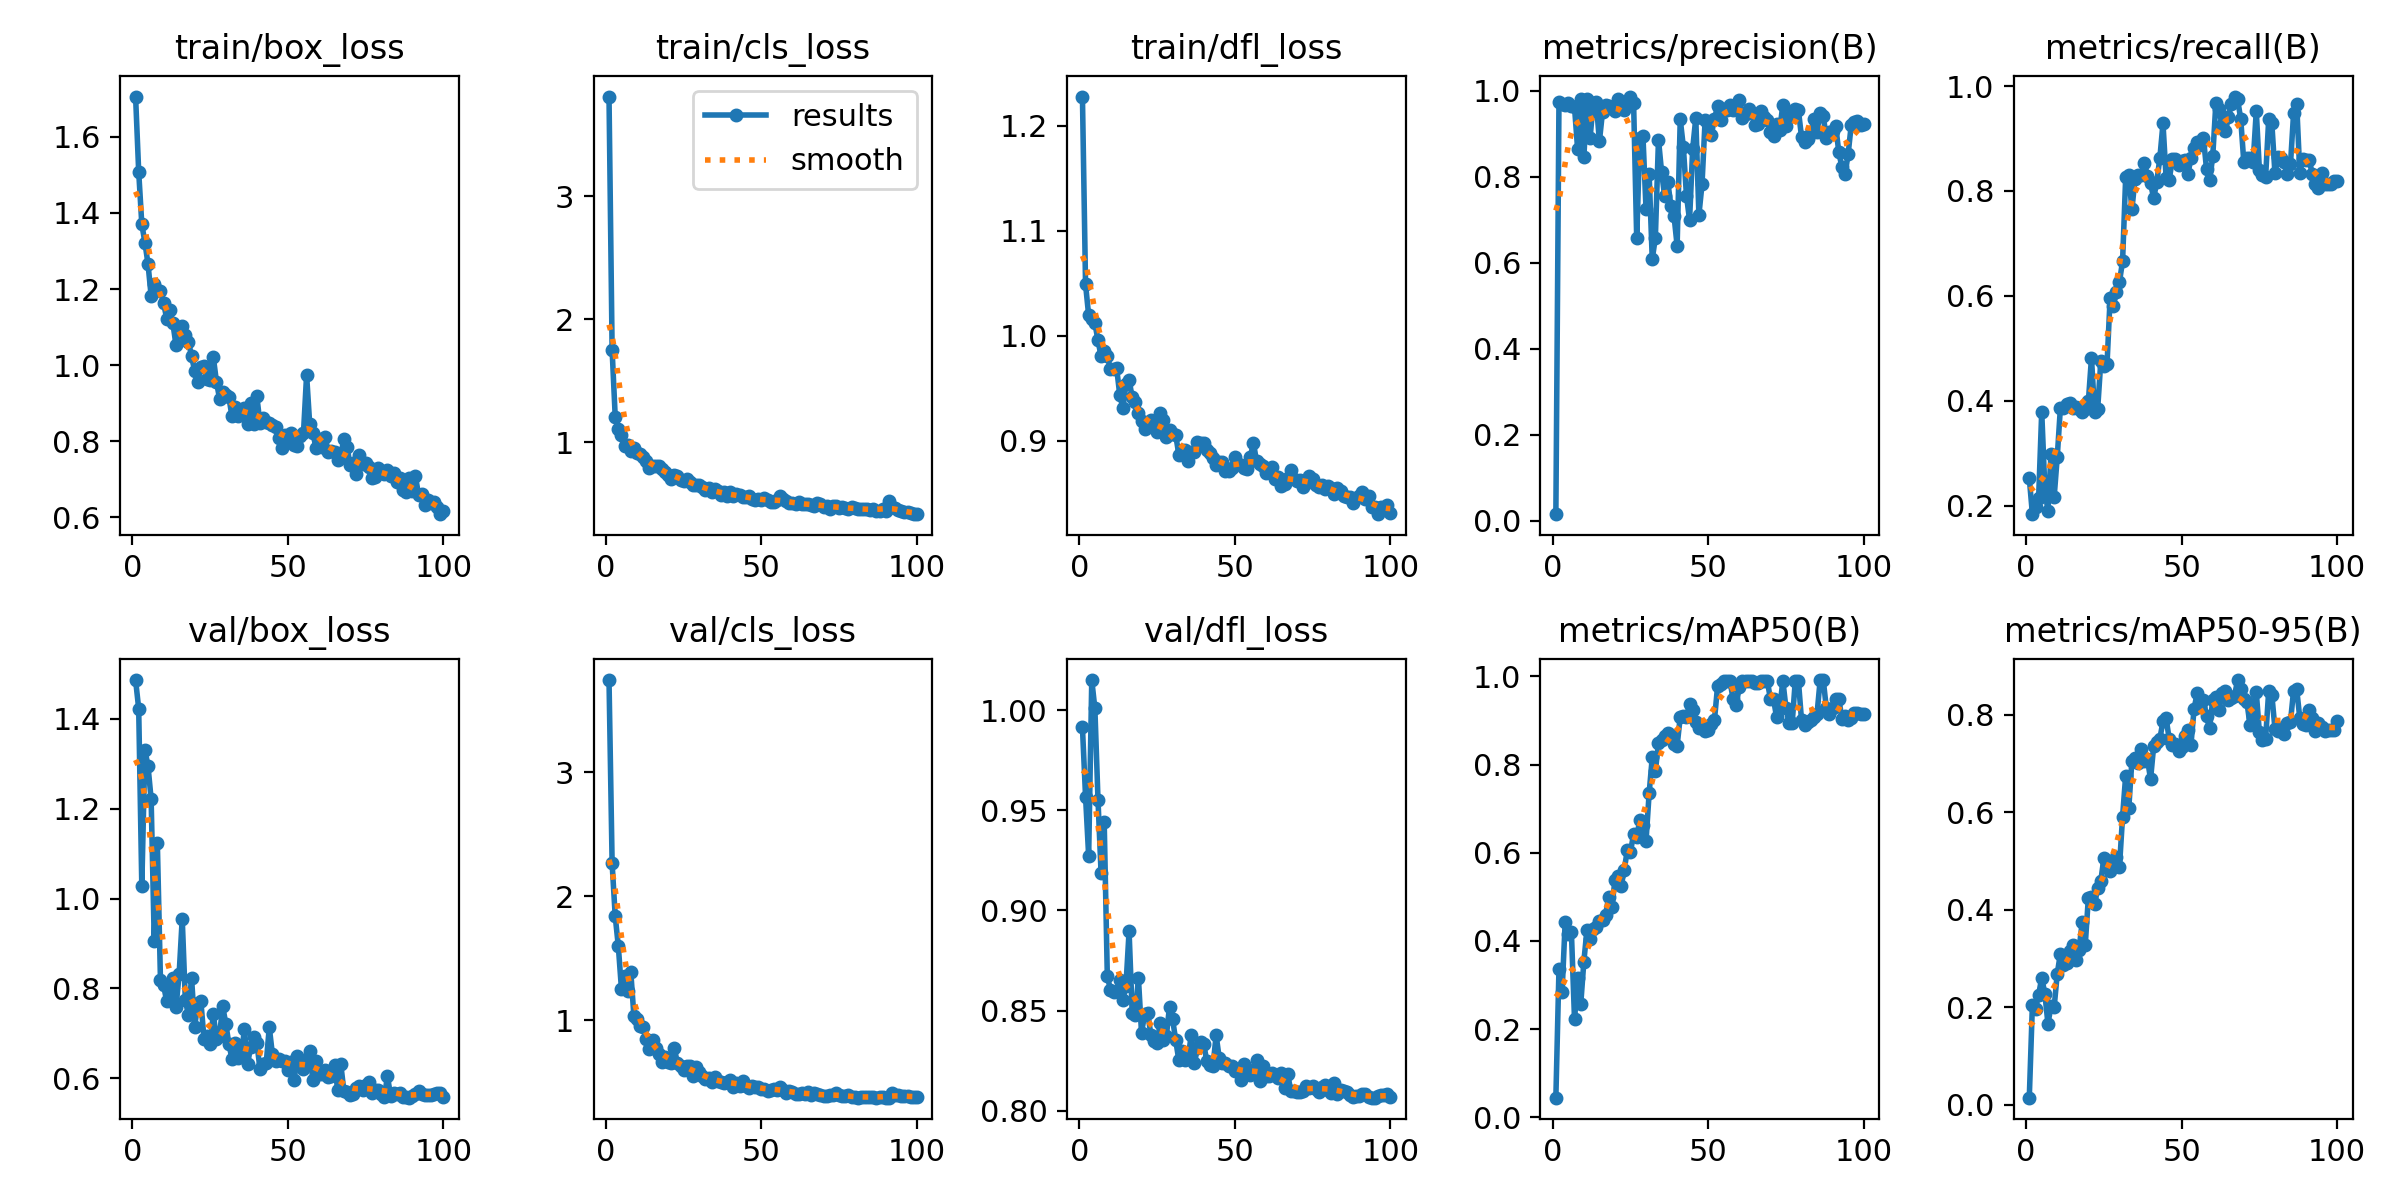

The file beside this chart, header and first rows:
epoch, train/box_loss, train/cls_loss, train/dfl_loss, metrics/precision(B), metrics/recall(B), metrics/mAP50(B), metrics/mAP50-95(B), val/box_loss, val/cls_loss, val/dfl_loss, lr/pg0, lr/pg1, lr/pg2
1, 1.706, 3.809, 1.228, 0.01555, 0.2532, 0.04459, 0.01485, 1.486, 3.743, 0.9915, 0.00015, 0.00015, 0.00015
2, 1.509, 1.75, 1.049, 0.9745, 0.1841, 0.336, 0.2054, 1.423, 2.264, 0.9569, 0.0003094, 0.0003094, 0.0003094
3, 1.371, 1.206, 1.019, 0.9684, 0.1971, 0.2838, 0.1975, 1.027, 1.838, 0.9273, 0.0004656, 0.0004656, 0.0004656
4, 1.322, 1.109, 1.016, 0.9672, 0.2142, 0.4438, 0.2258, 1.331, 1.596, 1.015, 0.0006186, 0.0006186, 0.0006186
5, 1.266, 1.063, 1.012, 0.972, 0.3793, 0.4161, 0.2607, 1.294, 1.253, 1.001, 0.0007683, 0.0007683, 0.0007683
6, 1.182, 0.9733, 0.9953, 0.9637, 0.2338, 0.4196, 0.2284, 1.222, 1.357, 0.9554, 0.0009149, 0.0009149, 0.0009149
7, 1.212, 0.9808, 0.9804, 0.9617, 0.1893, 0.2223, 0.1667, 0.9063, 1.238, 0.9185, 0.001058, 0.001058, 0.001058
8, 1.197, 0.9277, 0.9853, 0.8644, 0.2991, 0.3151, 0.2028, 1.123, 1.39, 0.9442, 0.001163, 0.001163, 0.001163
9, 1.196, 0.9523, 0.9807, 0.9808, 0.2168, 0.2562, 0.2007, 0.8188, 1.037, 0.8672, 0.001163, 0.001163, 0.001163
10, 1.164, 0.9167, 0.9679, 0.8452, 0.2939, 0.3529, 0.2694, 0.8075, 1.008, 0.8604, 0.001151, 0.001151, 0.001151
11, 1.122, 0.9096, 0.9678, 0.9813, 0.3864, 0.4257, 0.3102, 0.771, 0.9531, 0.8591, 0.001139, 0.001139, 0.001139
12, 1.144, 0.878, 0.9689, 0.889, 0.3873, 0.4055, 0.2873, 0.7847, 0.9487, 0.8599, 0.001126, 0.001126, 0.001126
13, 1.11, 0.8501, 0.9435, 0.9712, 0.3948, 0.4262, 0.2909, 0.8219, 0.8477, 0.8655, 0.001114, 0.001114, 0.001114
14, 1.052, 0.7904, 0.9311, 0.973, 0.3953, 0.4306, 0.315, 0.7579, 0.7694, 0.8553, 0.001102, 0.001102, 0.001102
15, 1.097, 0.8092, 0.9536, 0.8822, 0.3862, 0.4448, 0.3271, 0.8314, 0.8387, 0.8625, 0.001089, 0.001089, 0.001089
16, 1.102, 0.8101, 0.9578, 0.9508, 0.3884, 0.4476, 0.2975, 0.9552, 0.7782, 0.8895, 0.001077, 0.001077, 0.001077
17, 1.079, 0.8077, 0.941, 0.968, 0.384, 0.4597, 0.318, 0.7731, 0.7314, 0.8488, 0.001064, 0.001064, 0.001064
18, 1.062, 0.7855, 0.9363, 0.9639, 0.3796, 0.5001, 0.3742, 0.741, 0.6613, 0.8477, 0.001052, 0.001052, 0.001052
19, 1.023, 0.7633, 0.926, 0.9589, 0.3854, 0.476, 0.3284, 0.8234, 0.7065, 0.8663, 0.00104, 0.00104, 0.00104
20, 0.9845, 0.7346, 0.9186, 0.9529, 0.399, 0.5377, 0.4249, 0.7149, 0.665, 0.8388, 0.001027, 0.001027, 0.001027
21, 0.9567, 0.7063, 0.9111, 0.9809, 0.482, 0.5467, 0.4271, 0.7668, 0.66, 0.848, 0.001015, 0.001015, 0.001015
22, 0.9937, 0.7324, 0.9126, 0.9692, 0.3783, 0.5248, 0.4131, 0.7709, 0.7764, 0.849, 0.001002, 0.001002, 0.001002
23, 0.9977, 0.728, 0.9193, 0.955, 0.3853, 0.5612, 0.4447, 0.6881, 0.6528, 0.8378, 0.0009901, 0.0009901, 0.0009901
24, 0.9632, 0.6934, 0.9133, 0.9746, 0.4754, 0.6073, 0.4596, 0.6935, 0.6281, 0.8348, 0.0009778, 0.0009778, 0.0009778
25, 0.9617, 0.6857, 0.9077, 0.9865, 0.4667, 0.6023, 0.5065, 0.6765, 0.5993, 0.8339, 0.0009654, 0.0009654, 0.0009654
26, 1.02, 0.7063, 0.9263, 0.9719, 0.4698, 0.6424, 0.4919, 0.7426, 0.6292, 0.8437, 0.000953, 0.000953, 0.000953
27, 0.9566, 0.6794, 0.9197, 0.6566, 0.5967, 0.6367, 0.4808, 0.6881, 0.6332, 0.8355, 0.0009406, 0.0009406, 0.0009406
28, 0.9119, 0.6512, 0.9034, 0.8913, 0.5811, 0.6732, 0.4904, 0.6942, 0.5505, 0.8374, 0.0009283, 0.0009283, 0.0009283
29, 0.9299, 0.6578, 0.9104, 0.8957, 0.6076, 0.6627, 0.5094, 0.7608, 0.6199, 0.852, 0.0009159, 0.0009159, 0.0009159
30, 0.9212, 0.6556, 0.9063, 0.7244, 0.6267, 0.6272, 0.4881, 0.7216, 0.5834, 0.8456, 0.0009035, 0.0009035, 0.0009035
31, 0.9156, 0.6397, 0.9051, 0.8056, 0.6662, 0.735, 0.5913, 0.6765, 0.5492, 0.8351, 0.0008911, 0.0008911, 0.0008911
32, 0.8649, 0.6097, 0.8866, 0.6086, 0.826, 0.8161, 0.6755, 0.643, 0.5303, 0.8252, 0.0008787, 0.0008787, 0.0008787
33, 0.8898, 0.6267, 0.891, 0.6583, 0.8298, 0.7844, 0.6091, 0.6782, 0.5315, 0.8298, 0.0008664, 0.0008664, 0.0008664
34, 0.8672, 0.596, 0.8911, 0.8864, 0.7648, 0.8498, 0.7059, 0.6439, 0.4993, 0.8251, 0.000854, 0.000854, 0.000854
35, 0.8808, 0.6192, 0.8807, 0.8112, 0.8227, 0.8563, 0.7122, 0.6509, 0.5393, 0.8262, 0.0008416, 0.0008416, 0.0008416
36, 0.8859, 0.6048, 0.889, 0.7543, 0.8307, 0.8653, 0.7007, 0.7087, 0.5071, 0.8379, 0.0008293, 0.0008293, 0.0008293
37, 0.8452, 0.5729, 0.8894, 0.7882, 0.8307, 0.8718, 0.7295, 0.6306, 0.5042, 0.8239, 0.0008169, 0.0008169, 0.0008169
38, 0.9003, 0.5985, 0.8984, 0.7321, 0.8536, 0.8667, 0.7062, 0.6701, 0.4935, 0.8312, 0.0008045, 0.0008045, 0.0008045
39, 0.8458, 0.5624, 0.8974, 0.7089, 0.8288, 0.8475, 0.7098, 0.6906, 0.5017, 0.8345, 0.0007921, 0.0007921, 0.0007921
40, 0.9176, 0.5935, 0.8978, 0.6399, 0.8147, 0.8428, 0.6679, 0.6788, 0.5225, 0.8332, 0.0007797, 0.0007797, 0.0007797
41, 0.8462, 0.5624, 0.8909, 0.9335, 0.7863, 0.908, 0.7358, 0.6204, 0.4641, 0.8247, 0.0007674, 0.0007674, 0.0007674
42, 0.861, 0.5798, 0.8885, 0.8697, 0.817, 0.9107, 0.7453, 0.6315, 0.4963, 0.8227, 0.000755, 0.000755, 0.000755
43, 0.8508, 0.5693, 0.8833, 0.7564, 0.8636, 0.9085, 0.7515, 0.6327, 0.4744, 0.8225, 0.0007426, 0.0007426, 0.0007426
44, 0.8487, 0.5593, 0.877, 0.6994, 0.9288, 0.9374, 0.7868, 0.7134, 0.5133, 0.8376, 0.0007302, 0.0007302, 0.0007302
45, 0.8421, 0.5537, 0.8793, 0.8653, 0.8255, 0.9227, 0.7931, 0.6532, 0.4726, 0.8261, 0.0007179, 0.0007179, 0.0007179
46, 0.8377, 0.5617, 0.8793, 0.9363, 0.821, 0.8958, 0.7504, 0.6372, 0.4584, 0.824, 0.0007055, 0.0007055, 0.0007055
47, 0.8085, 0.5404, 0.8712, 0.7112, 0.8601, 0.8839, 0.7373, 0.643, 0.4742, 0.8236, 0.0006931, 0.0006931, 0.0006931
48, 0.7826, 0.5354, 0.8711, 0.7821, 0.8607, 0.885, 0.7403, 0.639, 0.4637, 0.8224, 0.0006808, 0.0006808, 0.0006808
49, 0.8167, 0.5404, 0.8741, 0.9326, 0.849, 0.8751, 0.7264, 0.6387, 0.4589, 0.8223, 0.0006684, 0.0006684, 0.0006684
50, 0.806, 0.534, 0.8841, 0.9233, 0.8564, 0.8775, 0.7341, 0.618, 0.4491, 0.8196, 0.000656, 0.000656, 0.000656
51, 0.8217, 0.5462, 0.8779, 0.8975, 0.8587, 0.8925, 0.756, 0.6364, 0.4464, 0.8202, 0.0006436, 0.0006436, 0.0006436
52, 0.791, 0.5284, 0.8768, 0.9344, 0.8319, 0.9006, 0.7691, 0.5969, 0.4301, 0.8152, 0.0006312, 0.0006312, 0.0006312
53, 0.7873, 0.5138, 0.874, 0.9635, 0.8629, 0.9771, 0.7391, 0.6496, 0.442, 0.823, 0.0006189, 0.0006189, 0.0006189
54, 0.8133, 0.5198, 0.873, 0.9313, 0.8828, 0.9821, 0.8126, 0.6337, 0.4482, 0.8206, 0.0006065, 0.0006065, 0.0006065
55, 0.8225, 0.5336, 0.8847, 0.9571, 0.8927, 0.99, 0.845, 0.621, 0.4414, 0.8175, 0.0005941, 0.0005941, 0.0005941
56, 0.9738, 0.5648, 0.8976, 0.9544, 0.887, 0.99, 0.8168, 0.6429, 0.4641, 0.8193, 0.0005818, 0.0005818, 0.0005818
57, 0.8442, 0.5373, 0.8801, 0.9661, 0.9019, 0.9899, 0.831, 0.6606, 0.4406, 0.8251, 0.0005694, 0.0005694, 0.0005694
58, 0.8224, 0.5209, 0.8778, 0.9558, 0.8418, 0.9479, 0.797, 0.5965, 0.4178, 0.8149, 0.000557, 0.000557, 0.000557
59, 0.7826, 0.5067, 0.8755, 0.965, 0.8203, 0.9358, 0.7727, 0.6384, 0.4286, 0.8225, 0.0005446, 0.0005446, 0.0005446
60, 0.8059, 0.5081, 0.8691, 0.9774, 0.8663, 0.9764, 0.8311, 0.6082, 0.4183, 0.8174, 0.0005322, 0.0005322, 0.0005322
... 40 more rows
